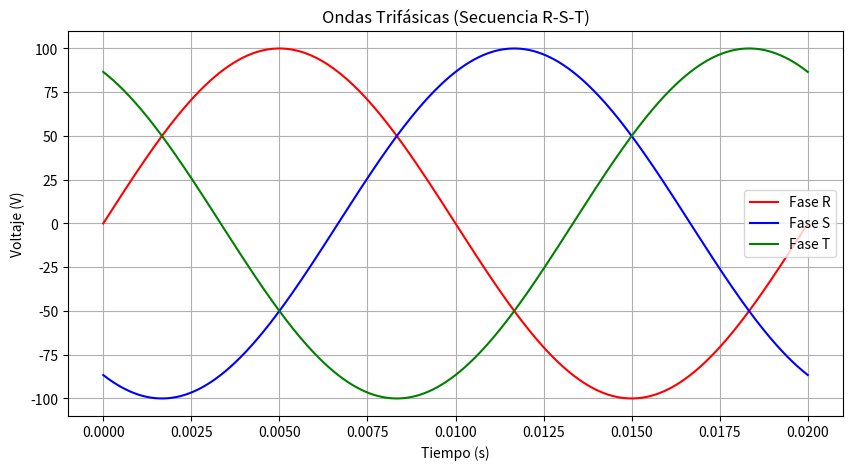

Write the Python code that produced this figure.
import numpy as np
print(np.__version__)  # Debería mostrar 2.2.5
import matplotlib.pyplot as plt

# campo_magnetico_rotante
# cambio_de_giro


# Parámetros
f = 50  # Frecuencia (Hz)
Vmax = 100  # Voltaje máximo (V)
t = np.linspace(0, 1/f, 1000)  # 1 ciclo (20 ms)

# Ondas trifásicas
V_R = Vmax * np.sin(2 * np.pi * f * t)
V_S = Vmax * np.sin(2 * np.pi * f * t - np.deg2rad(120))
V_T = Vmax * np.sin(2 * np.pi * f * t - np.deg2rad(240))

# Gráfico
plt.figure(figsize=(10, 5))
plt.plot(t, V_R, label='Fase R', color='red')
plt.plot(t, V_S, label='Fase S', color='blue')
plt.plot(t, V_T, label='Fase T', color='green')
plt.title('Ondas Trifásicas (Secuencia R-S-T)')
plt.xlabel('Tiempo (s)')
plt.ylabel('Voltaje (V)')
plt.grid()
plt.legend()
plt.show()